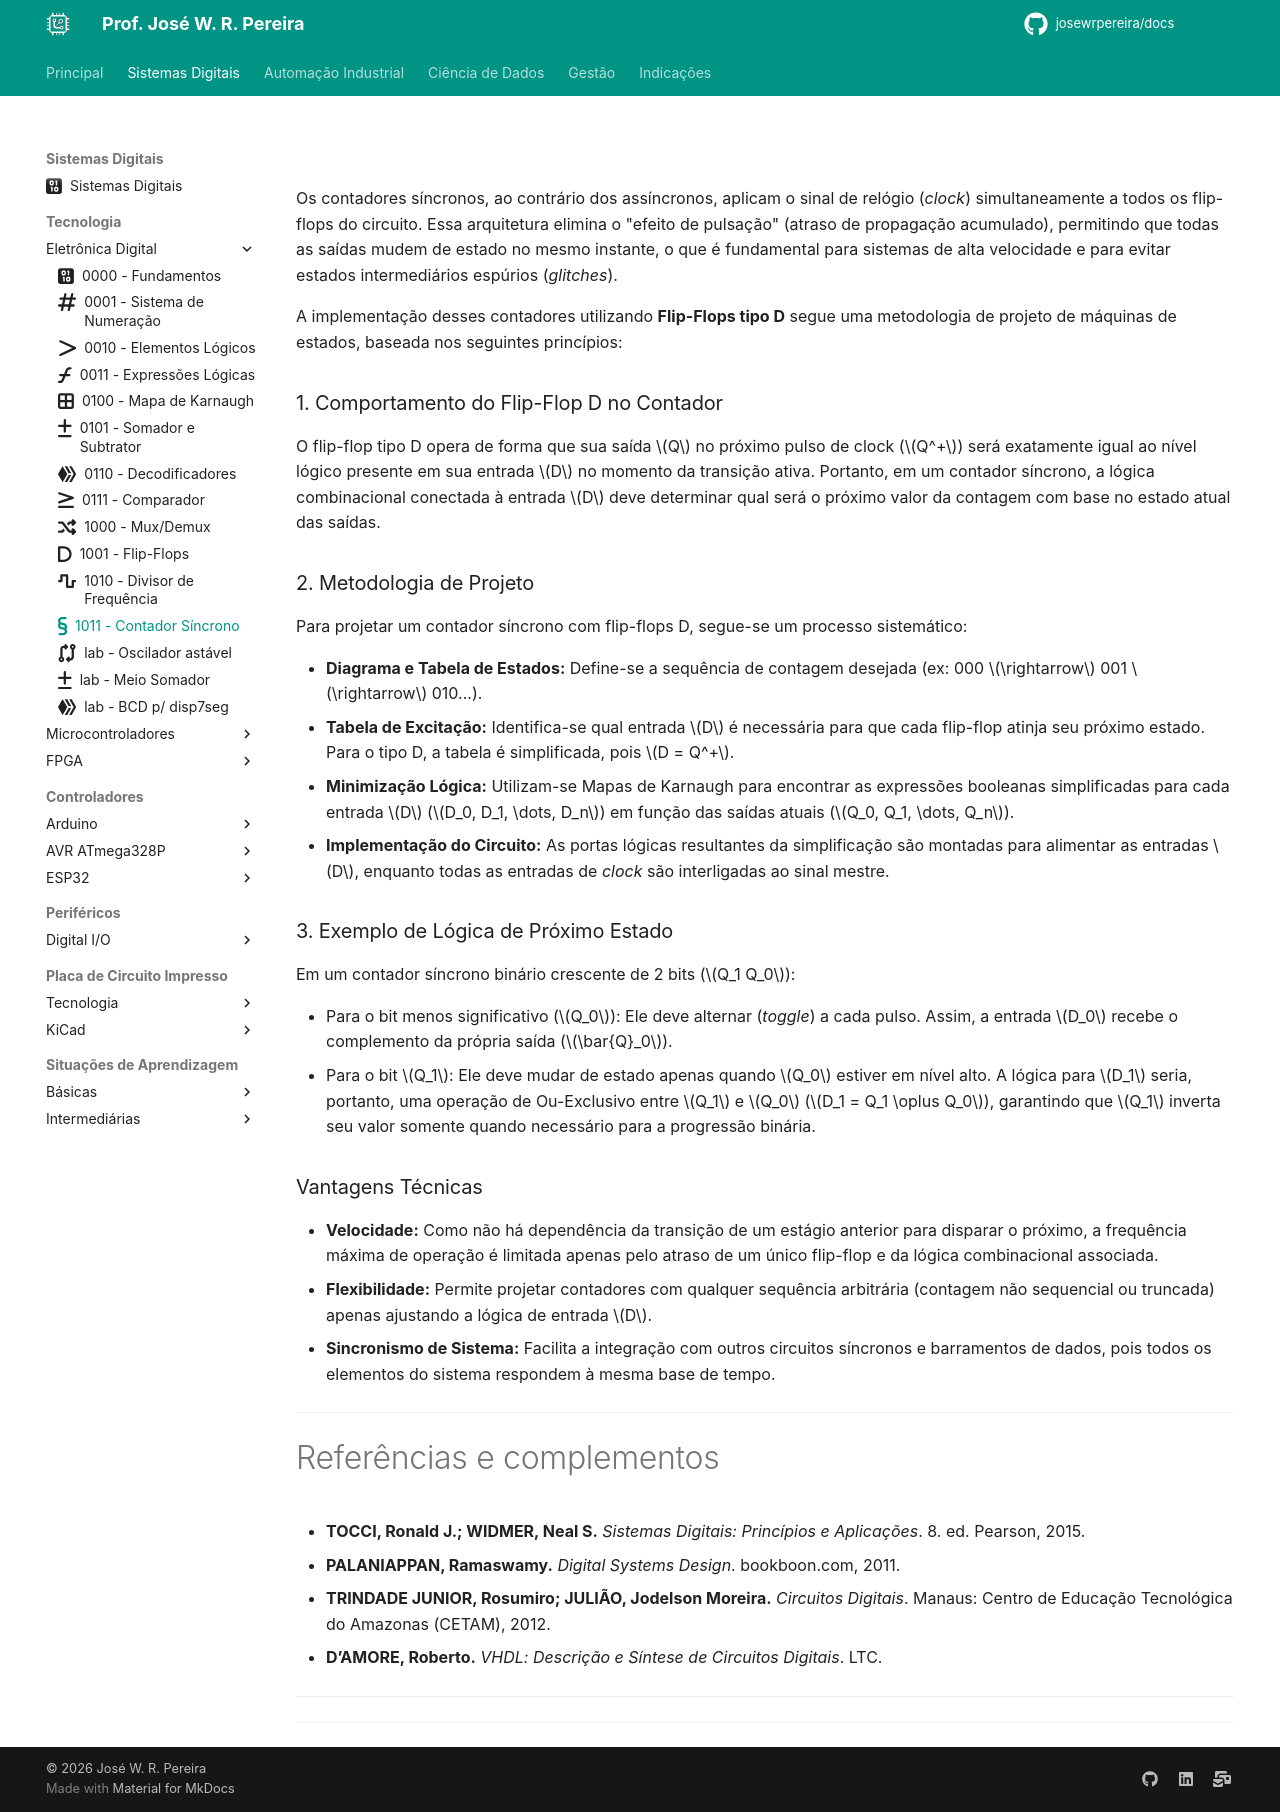

repository: JoseWRPereira/docs · page: digitais/Tecnologia/eletronicaDigital/sdig11-contador_sincrono/index.html · generator: mkdocs

---
title: 1011 - Contador Síncrono
icon: fontawesome/solid/section
author: José W. R. Pereira
tags: 
    - Sistemas Digitais
    - Eletrônica Digital
    - Flip-Flop
    - DFF
    - Contador Assíncrono
---

# 

#

Os contadores síncronos, ao contrário dos assíncronos, aplicam o sinal de relógio (*clock*) simultaneamente a todos os flip-flops do circuito. Essa arquitetura elimina o "efeito de pulsação" (atraso de propagação acumulado), permitindo que todas as saídas mudem de estado no mesmo instante, o que é fundamental para sistemas de alta velocidade e para evitar estados intermediários espúrios (*glitches*).

A implementação desses contadores utilizando **Flip-Flops tipo D** segue uma metodologia de projeto de máquinas de estados, baseada nos seguintes princípios:

### 1. Comportamento do Flip-Flop D no Contador

O flip-flop tipo D opera de forma que sua saída $Q$ no próximo pulso de clock ($Q^+$) será exatamente igual ao nível lógico presente em sua entrada $D$ no momento da transição ativa. Portanto, em um contador síncrono, a lógica combinacional conectada à entrada $D$ deve determinar qual será o próximo valor da contagem com base no estado atual das saídas.

### 2. Metodologia de Projeto

Para projetar um contador síncrono com flip-flops D, segue-se um processo sistemático:

*   **Diagrama e Tabela de Estados:** Define-se a sequência de contagem desejada (ex: 000 $\rightarrow$ 001 $\rightarrow$ 010...).
*   **Tabela de Excitação:** Identifica-se qual entrada $D$ é necessária para que cada flip-flop atinja seu próximo estado. Para o tipo D, a tabela é simplificada, pois $D = Q^+$.
*   **Minimização Lógica:** Utilizam-se Mapas de Karnaugh para encontrar as expressões booleanas simplificadas para cada entrada $D$ ($D_0, D_1, \dots, D_n$) em função das saídas atuais ($Q_0, Q_1, \dots, Q_n$).
*   **Implementação do Circuito:** As portas lógicas resultantes da simplificação são montadas para alimentar as entradas $D$, enquanto todas as entradas de *clock* são interligadas ao sinal mestre.

### 3. Exemplo de Lógica de Próximo Estado

Em um contador síncrono binário crescente de 2 bits ($Q_1 Q_0$):

*   Para o bit menos significativo ($Q_0$): Ele deve alternar (*toggle*) a cada pulso. Assim, a entrada $D_0$ recebe o complemento da própria saída ($\bar{Q}_0$).
*   Para o bit $Q_1$: Ele deve mudar de estado apenas quando $Q_0$ estiver em nível alto. A lógica para $D_1$ seria, portanto, uma operação de Ou-Exclusivo entre $Q_1$ e $Q_0$ ($D_1 = Q_1 \oplus Q_0$), garantindo que $Q_1$ inverta seu valor somente quando necessário para a progressão binária.

### Vantagens Técnicas

*   **Velocidade:** Como não há dependência da transição de um estágio anterior para disparar o próximo, a frequência máxima de operação é limitada apenas pelo atraso de um único flip-flop e da lógica combinacional associada.
*   **Flexibilidade:** Permite projetar contadores com qualquer sequência arbitrária (contagem não sequencial ou truncada) apenas ajustando a lógica de entrada $D$.
*   **Sincronismo de Sistema:** Facilita a integração com outros circuitos síncronos e barramentos de dados, pois todos os elementos do sistema respondem à mesma base de tempo.




---


# Referências e complementos

- **TOCCI, Ronald J.; WIDMER, Neal S.** _Sistemas Digitais: Princípios e Aplicações_. 8. ed. Pearson, 2015.
- **PALANIAPPAN, Ramaswamy.** _Digital Systems Design_. bookboon.com, 2011.
- **TRINDADE JUNIOR, Rosumiro; JULIÃO, Jodelson Moreira.** _Circuitos Digitais_. Manaus: Centro de Educação Tecnológica do Amazonas (CETAM), 2012.
- **D’AMORE, Roberto.** _VHDL: Descrição e Síntese de Circuitos Digitais_. LTC.

---

---
